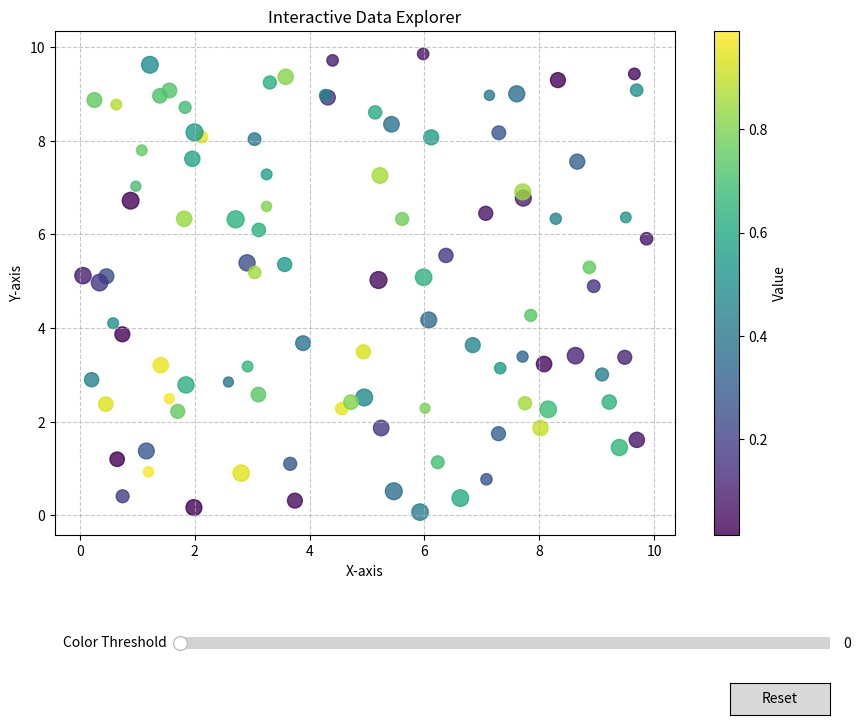

Write Python code to recreate this figure.
"""
=======================
Interactive Data Explorer
=======================

This example demonstrates how to create an interactive data exploration tool
with Matplotlib. It allows users to:

1. Zoom and pan to explore different regions of the data
2. Hover over points to see their values
3. Click on points to highlight them
4. Use a slider to filter data based on a threshold

This type of interactive visualization is useful for exploratory data analysis
and for presentations where you want to demonstrate data features dynamically.
"""

import matplotlib.pyplot as plt
import numpy as np
from matplotlib.widgets import Slider, Button
import matplotlib.patheffects as path_effects
import os, matplotlib

if os.environ.get("TEST_MODE") == "1":
    matplotlib.use("Agg")

# Generate some sample data
np.random.seed(42)
n_points = 100
x = np.random.rand(n_points) * 10
y = np.random.rand(n_points) * 10
sizes = np.random.rand(n_points) * 100 + 50
colors = np.random.rand(n_points)

# Create the figure and axis
fig, ax = plt.subplots(figsize=(10, 8))
fig.subplots_adjust(bottom=0.25)  # Make room for the slider

# Create the scatter plot
scatter = ax.scatter(x, y, s=sizes, c=colors, cmap='viridis', 
                    alpha=0.8, picker=True, pickradius=5)

# Add a colorbar
cbar = plt.colorbar(scatter, ax=ax)
cbar.set_label('Value')

# Set up the axis labels and title
ax.set_xlabel('X-axis')
ax.set_ylabel('Y-axis')
ax.set_title('Interactive Data Explorer')

# Add grid for better readability
ax.grid(True, linestyle='--', alpha=0.7)

# Create annotation object for hover tooltips (initially empty)
annot = ax.annotate("", xy=(0, 0), xytext=(10, 10),
                   textcoords="offset points",
                   bbox=dict(boxstyle="round,pad=0.3", fc="white", ec="black", alpha=0.8),
                   arrowprops=dict(arrowstyle="->"),
                   visible=False)

# Add a slider for filtering points based on their color value
ax_threshold = plt.axes([0.25, 0.1, 0.65, 0.03])
threshold_slider = Slider(
    ax=ax_threshold,
    label='Color Threshold',
    valmin=0,
    valmax=1,
    valinit=0,
)

# Add a reset button
ax_reset = plt.axes([0.8, 0.025, 0.1, 0.04])
reset_button = Button(ax_reset, 'Reset', hovercolor='0.975')

# Variable to store the currently highlighted point
highlighted_point = None

# Function to update the plot based on the threshold
def update_threshold(val):
    # Get the current threshold value
    threshold = threshold_slider.val
    
    # Update the scatter plot to show only points above the threshold
    facecolors = scatter.get_facecolors()
    sizes_array = scatter.get_sizes()
    
    for i, color_val in enumerate(colors):
        if color_val >= threshold:
            # If above threshold, show at full opacity
            facecolors[i, 3] = 0.8
            sizes_array[i] = sizes[i]
        else:
            # If below threshold, show at reduced opacity
            facecolors[i, 3] = 0.1
            sizes_array[i] = sizes[i] * 0.5
    
    scatter.set_facecolors(facecolors)
    scatter.set_sizes(sizes_array)
    fig.canvas.draw_idle()

# Connect the slider to the update function
threshold_slider.on_changed(update_threshold)

# Function to reset the view and slider
def reset(event):
    threshold_slider.reset()
    ax.set_xlim(0, 10)
    ax.set_ylim(0, 10)
    fig.canvas.draw_idle()

# Connect the reset button to the reset function
reset_button.on_clicked(reset)

# Function to handle hover events
def hover(event):
    global annot
    vis = annot.get_visible()
    
    if event.inaxes == ax:
        cont, ind = scatter.contains(event)
        if cont:
            # Get the index of the point under the cursor
            index = ind["ind"][0]
            
            # Update the position of the annotation
            pos = scatter.get_offsets()[index]
            annot.xy = pos
            
            # Create the text for the annotation
            text = f"Point {index}\nX: {x[index]:.2f}\nY: {y[index]:.2f}\nValue: {colors[index]:.2f}"
            annot.set_text(text)
            
            # Make the annotation visible
            annot.set_visible(True)
            fig.canvas.draw_idle()
        else:
            # If the cursor is not over a point, hide the annotation
            if vis:
                annot.set_visible(False)
                fig.canvas.draw_idle()

# Function to handle pick events (clicking on points)
def on_pick(event):
    global highlighted_point
    
    if event.artist == scatter:
        # Get the index of the clicked point
        ind = event.ind[0]
        
        # Remove previous highlight if it exists
        if highlighted_point is not None:
            highlighted_point.remove()
            highlighted_point = None
        
        # Highlight the clicked point with a red circle
        pos = scatter.get_offsets()[ind]
        highlighted_point = ax.plot(pos[0], pos[1], 'o', ms=15, mfc='none', 
                                   mec='red', mew=2, alpha=0.8)[0]
        
        # Add a text label with a white outline for better visibility
        text = ax.text(pos[0], pos[1] + 0.5, f"Selected: {ind}", 
                      ha='center', va='bottom', fontweight='bold')
        text.set_path_effects([path_effects.withStroke(linewidth=3, foreground='white')])
        
        fig.canvas.draw_idle()

# Connect the event handlers
fig.canvas.mpl_connect('motion_notify_event', hover)
fig.canvas.mpl_connect('pick_event', on_pick)

if os.environ.get("TEST_MODE") == "1":
    fig.savefig("test_output_data_explorer.png")
else:
    plt.show()


# %%
#
# .. admonition:: References
#
#    The use of the following functions, methods, classes and modules is shown
#    in this example:
#
#    - `matplotlib.figure.Figure`
#    - `matplotlib.axes.Axes.scatter`
#    - `matplotlib.axes.Axes.annotate`
#    - `matplotlib.widgets.Slider`
#    - `matplotlib.widgets.Button`
#    - `matplotlib.patheffects`
